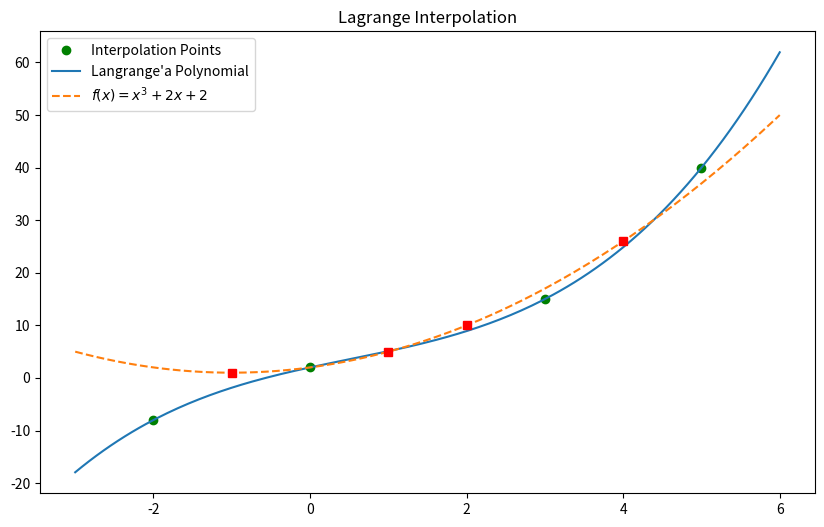

The matplotlib source for this figure:
# Lagrange Interpolation
# Check: https://www.is.umk.pl/~pierzcham/numerical/#orgf340dc7
# Check: https://github.com/ApurbaKumarNath/numerical-methods-python/blob/main/03_Polynomial_Interpolation/2_Lagrange_Interpolation.ipynb

import matplotlib.pyplot as plt
import numpy as np


def lagrange_basis_i(index: float, x: float, x_points: list[float]):
    n = len(x_points)
    result = 1

    for k in range(n):
        if k == index:
            continue
        
        result *= (x - x_points[k]) / (x_points[index] - x_points[k])

    return result 



def lagrange_interpolation(x, x_points, y_points):
    if len(x_points) != len(y_points):
        raise AssertionError("x_points array and y_points array should have the same length")

    n = len(x_points)

    result = 0
    for i in range(n):
        result += y_points[i] * lagrange_basis_i(index=i, x=x, x_points=x_points)

    return result


def interpolate(x_arr, x_points, y_points):
    result = []
    for x in x_arr:
        result.append(
            lagrange_interpolation(x, x_points, y_points)
        )

    return np.array(result)


# Interpolation function
f = lambda x: x**2 + 2*x + 2

interpolation_x = np.array([-2, 0, 3, 5])
interpolation_y = np.array([-8, 2, 15, 40])
# interpolation_y = [f(x) for x in interpolation_x]
# X_POINTS = np.array([-2, 0, 3, 5])
# Y_POINTS = np.array([-8, 2, 15, 40])

test_x = np.array([-1, 1, 2, 4])

x = np.linspace(-3, 6, num=200)
f_y = f(x)
inerpolated_y = interpolate(
    x, x_points=interpolation_x, y_points=interpolation_y
)

test_y = f(test_x)



# error_arr = np.abs(y - y_for_inter_points)
# print(np.max(error_arr))
plt.figure(figsize=(10, 6))
plt.title("Lagrange Interpolation")

plt.plot(
    interpolation_x, interpolation_y, marker='o', linestyle='', color='green', label="Interpolation Points"
)

plt.plot(x, inerpolated_y, label="Langrange'a Polynomial")
plt.plot(x, f_y, label=r"$f(x) = x^3 + 2x + 2$", linestyle="--")

plt.plot(test_x, test_y, marker='s', linestyle="", color='red')

plt.legend()

plt.savefig("plot.pdf", format="pdf")  
